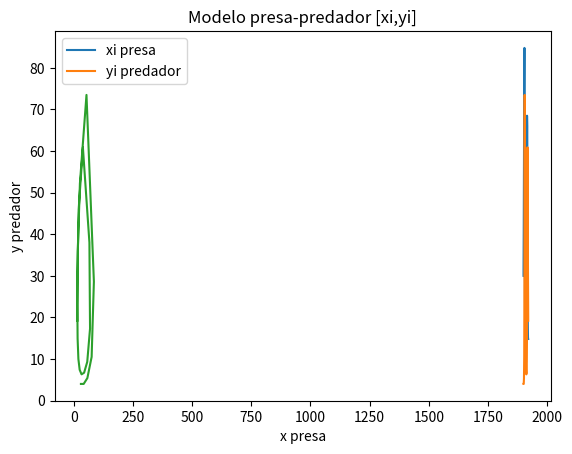

Generate this figure with matplotlib:
# Modelo predador-presa de Lotka-Volterra
# Sistemas EDO con Euler mejorado
import numpy as np
import matplotlib.pyplot as plt


def Euler(f,g,t0,x0,y0,h,n):
    valores = np.zeros(shape=(n+1,3),dtype=float)
    valores[0] = [t0,x0,y0]
    ti = t0
    xi = x0
    yi = y0
    for i in range(1,n+1,1):
        K1x = h * f(ti,xi,yi)
        K1y = h * g(ti,xi,yi)
        
        K2x = h * f(ti+h, xi + K1x, yi+K1y)
        K2y = h * g(ti+h, xi + K1x, yi+K1y)
        xi = xi + (1/2)*(K1x+K2x)
        yi = yi + (1/2)*(K1y+K2y)
        ti = ti + h
        
        valores[i] = [ti,round(xi,1),round(yi,1)]
    valores = np.array(valores)
    return(valores)

# Parámetros de las ecuaciones
a = 0.4
b = 0.018
c = 0.8
d = 0.023

# Ecuaciones
f = lambda t,x,y : a*x -b*x*y
g = lambda t,x,y : -c*y + d*x*y

# Condiciones iniciales
t0 = 0
x0 = 30
y0 = 4

# parámetros del algoritmo
h = 1
n = 20

# PROCEDIMIENTO
valores = Euler(f,g,t0,x0,y0,h,n)
ti = valores[:,0]

xi = valores[:,1]

yi = valores[:,2]
for i in range(len(ti)):
    ti[i]+=1900.0
    

# SALIDA en pantalla
print("SOLUCIÓN NUMERICA POR AÑOS")
print(' [ años, conejos, linces]')
print(valores)


#Datos reales
conejos = [30., 47.2, 70.2, 77.4, 36.3, 20.6, 18.1, 21.4, 22., 25.4, 27.1, 40.3, 57., 76.6, 52.3, 19.5, 11.2, 7.6, 14.6, 16.2, 24.7]
linces = [4., 6.1, 9.8, 35.2, 59.4, 41.7, 19., 13., 8.3, 9.1, 7.4, 8., 12.3, 19.5, 45.7, 51.1, 29.7, 15.8, 9.7, 10.1, 8.6]
maximoC = -1
maximoL = -1
promedioC = 0
promedioL = 0
diaC = 0
diaL = 0

print("ERRORES LOCALES")

for i in range(len(conejos)):
    errLocalC = round(abs(conejos[i]-xi[i]),1)
    errLocalL = round(abs(linces[i]-yi[i]),1)
    promedioC += errLocalC
    promedioL += errLocalL
    print("Año: {} Error Conejos: {}, Error linces: {}".format(ti[i], errLocalC, errLocalL))
    if errLocalC>maximoC:
        maximoC=errLocalC
        diaC = ti[i]
    if errLocalL>maximoL:
        maximoL=errLocalL
        diaL = ti[i]

print("ERROR PROMEDIO")
print("Conejos: {} Linces: {}".format(promedioC/len(conejos), promedioL/len(linces)))
print("ERROR MAXIMO")
print("Conejos: {} año: {}".format(maximoC, diaC))
print("Linces: {} año: {}".format(maximoL, diaL))


#grafica conejos y linces contra el tiempo
plt.plot(ti,xi, label='xi presa')
plt.plot(ti,yi, label='yi predador')

plt.title('Modelo predador-presa')
plt.xlabel('t tiempo')
plt.ylabel('población')
plt.legend()
plt.grid()
plt.show()

# gráfica conejos vs presas
plt.plot(xi,yi)

plt.title('Modelo presa-predador [xi,yi]')
plt.xlabel('x presa')
plt.ylabel('y predador')
plt.grid()
plt.show()